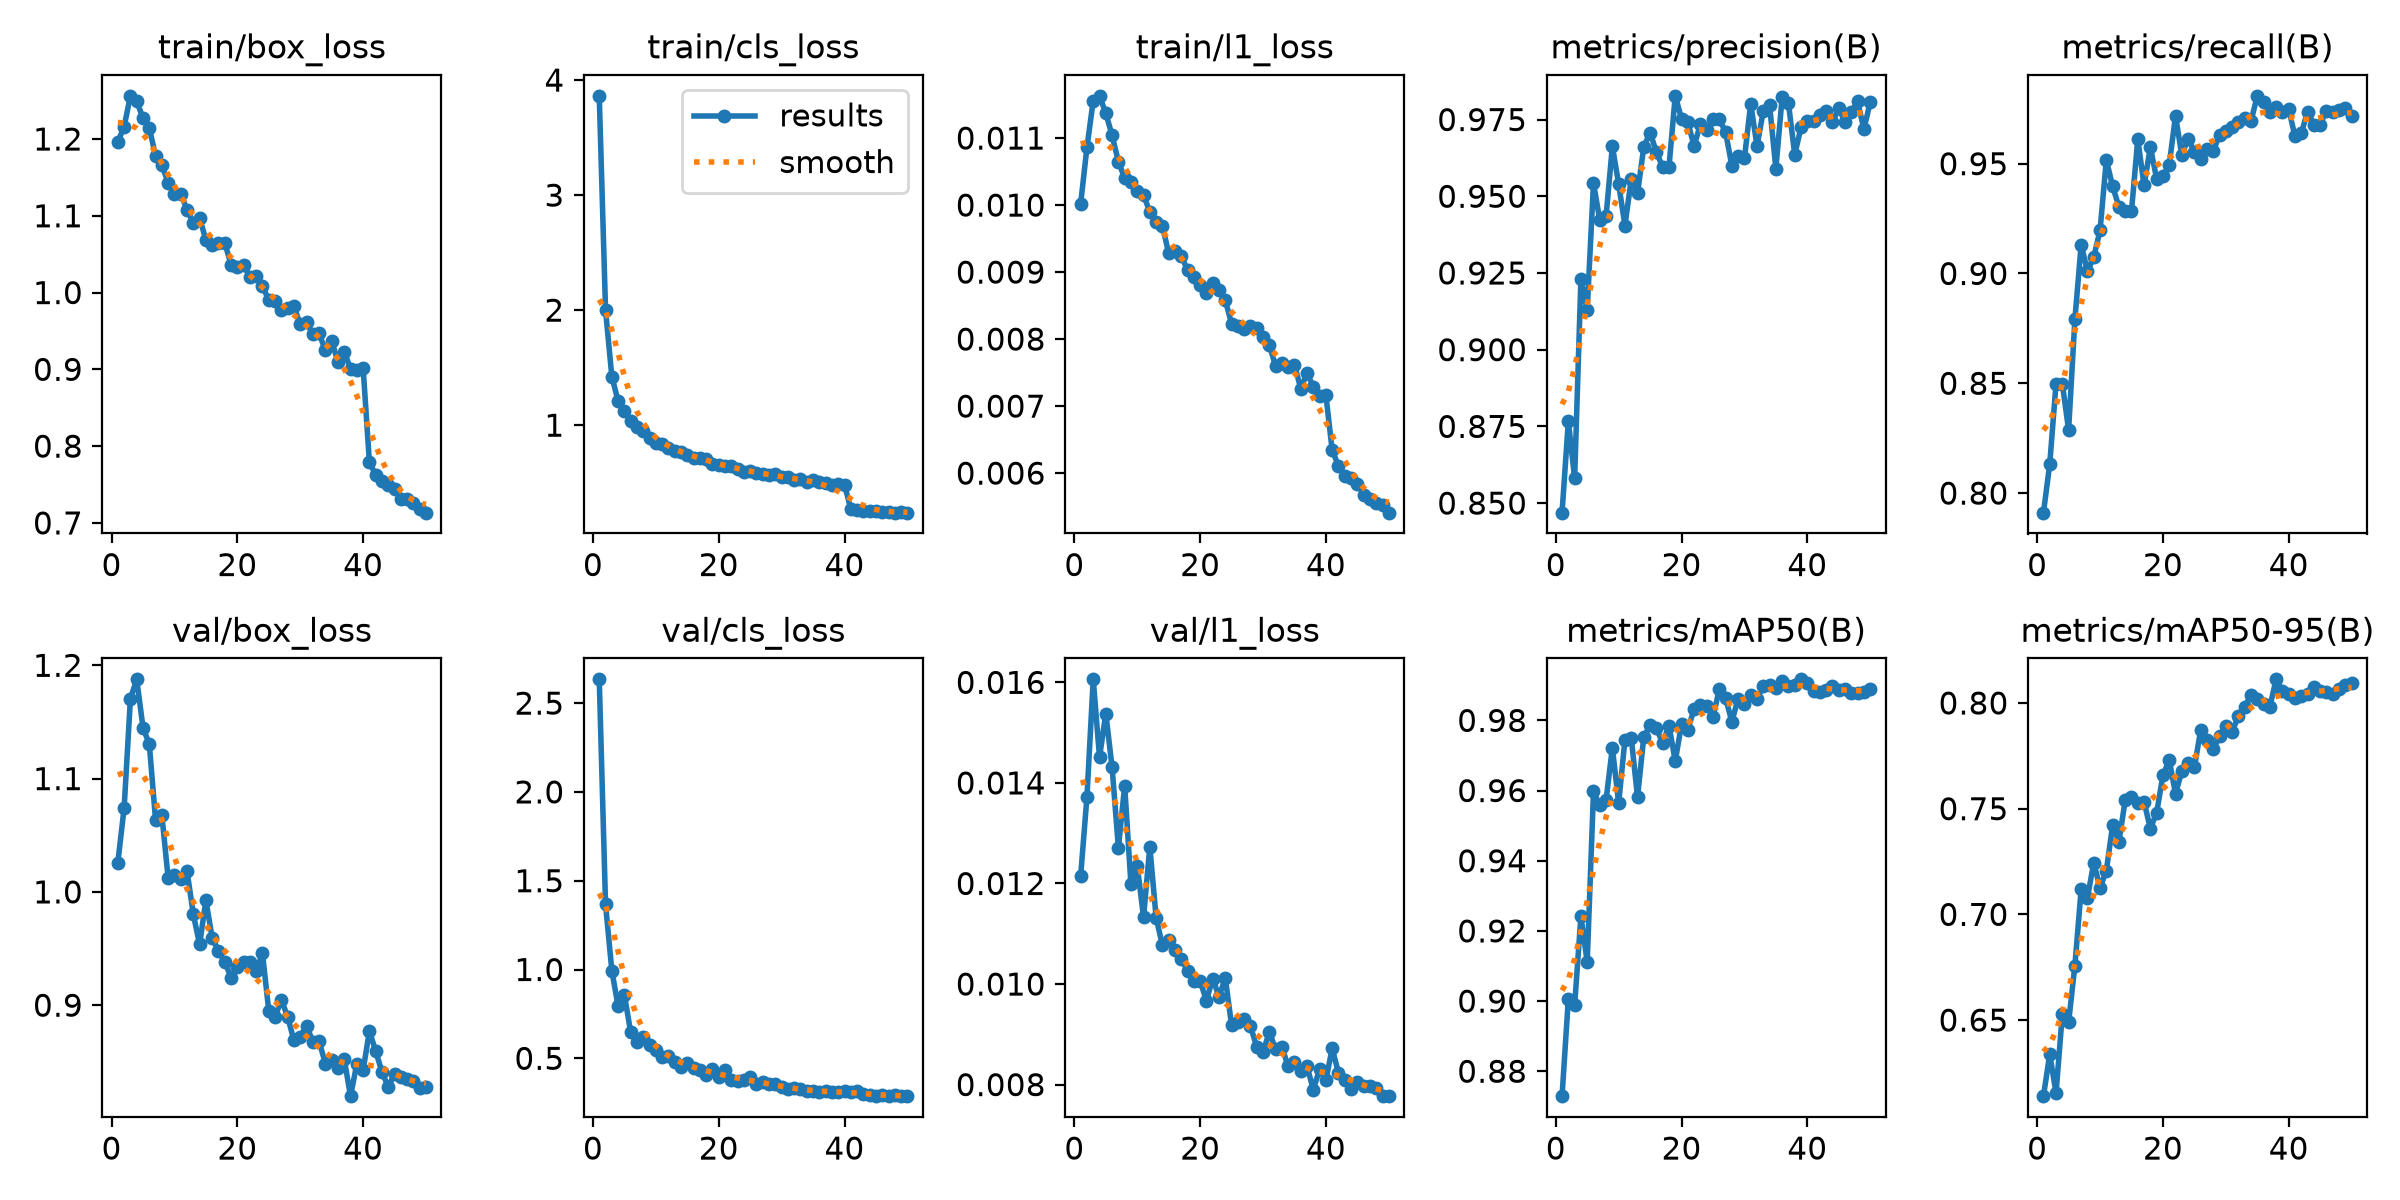

Data behind this chart, as committed beside it:
epoch, time, train/box_loss, train/cls_loss, train/l1_loss, metrics/precision(B), metrics/recall(B), metrics/mAP50(B), metrics/mAP50-95(B), val/box_loss, val/cls_loss, val/l1_loss, lr/pg0, lr/pg1, lr/pg2
1, 111.8, 1.196, 3.863, 0.01002, 0.8469, 0.7911, 0.8729, 0.614, 1.026, 2.634, 0.01215, 0.0004154, 0.0004154, 0.0004154
2, 147.8, 1.216, 2.001, 0.01086, 0.8767, 0.8132, 0.9007, 0.6339, 1.074, 1.367, 0.01372, 0.0008156, 0.0008156, 0.0008156
3, 183.5, 1.256, 1.423, 0.01156, 0.8581, 0.8498, 0.8988, 0.6155, 1.171, 0.9937, 0.01606, 0.001199, 0.001199, 0.001199
4, 222, 1.249, 1.209, 0.01163, 0.923, 0.8498, 0.9242, 0.6528, 1.188, 0.7928, 0.01451, 0.001176, 0.001176, 0.001176
5, 257.3, 1.227, 1.126, 0.01137, 0.9129, 0.8287, 0.9112, 0.649, 1.145, 0.856, 0.01538, 0.001151, 0.001151, 0.001151
6, 292.8, 1.215, 1.039, 0.01104, 0.9543, 0.8792, 0.9598, 0.6758, 1.13, 0.6462, 0.01431, 0.001126, 0.001126, 0.001126
7, 328.4, 1.178, 0.9857, 0.01065, 0.9422, 0.9131, 0.9559, 0.7119, 1.063, 0.5935, 0.01271, 0.001102, 0.001102, 0.001102
8, 364.2, 1.166, 0.9517, 0.0104, 0.9435, 0.9011, 0.9573, 0.7079, 1.068, 0.6223, 0.01394, 0.001077, 0.001077, 0.001077
9, 399.3, 1.143, 0.8917, 0.01035, 0.9663, 0.9075, 0.9722, 0.7245, 1.012, 0.5774, 0.01198, 0.001052, 0.001052, 0.001052
10, 434.4, 1.129, 0.8426, 0.01021, 0.954, 0.9196, 0.9564, 0.7125, 1.015, 0.547, 0.01235, 0.001027, 0.001027, 0.001027
11, 469.6, 1.129, 0.8404, 0.01015, 0.9405, 0.9517, 0.9745, 0.7207, 1.011, 0.508, 0.01133, 0.001002, 0.001002, 0.001002
12, 505, 1.108, 0.8041, 0.0099, 0.9555, 0.9397, 0.9751, 0.7421, 1.018, 0.5146, 0.01273, 0.0009778, 0.0009778, 0.0009778
13, 540.1, 1.091, 0.7755, 0.00975, 0.9509, 0.9303, 0.9582, 0.7345, 0.9802, 0.4766, 0.01132, 0.000953, 0.000953, 0.000953
14, 575.1, 1.097, 0.768, 0.00969, 0.9661, 0.9286, 0.9753, 0.754, 0.9536, 0.4527, 0.01077, 0.0009283, 0.0009283, 0.0009283
15, 611.5, 1.069, 0.7388, 0.00928, 0.9708, 0.9284, 0.9786, 0.7555, 0.9926, 0.4721, 0.01088, 0.0009035, 0.0009035, 0.0009035
16, 648.2, 1.062, 0.7134, 0.00931, 0.9644, 0.9611, 0.9777, 0.7526, 0.9594, 0.4439, 0.01067, 0.0008787, 0.0008787, 0.0008787
17, 683.4, 1.065, 0.7185, 0.00924, 0.9595, 0.9402, 0.9736, 0.7533, 0.9479, 0.4365, 0.0105, 0.000854, 0.000854, 0.000854
18, 718.5, 1.065, 0.707, 0.00903, 0.9595, 0.9574, 0.9786, 0.7405, 0.9383, 0.4047, 0.01026, 0.0008293, 0.0008293, 0.0008293
19, 753.6, 1.036, 0.6664, 0.00893, 0.9827, 0.9432, 0.9685, 0.748, 0.9244, 0.4404, 0.01007, 0.0008045, 0.0008045, 0.0008045
20, 788.8, 1.033, 0.6563, 0.0088, 0.9753, 0.9443, 0.9789, 0.7658, 0.9339, 0.3962, 0.01006, 0.0007797, 0.0007797, 0.0007797
21, 824.1, 1.036, 0.6478, 0.00869, 0.9741, 0.9494, 0.9774, 0.7731, 0.9384, 0.4325, 0.00967, 0.000755, 0.000755, 0.000755
22, 859.1, 1.02, 0.6424, 0.00883, 0.9664, 0.9718, 0.9832, 0.7571, 0.9379, 0.3793, 0.01011, 0.0007302, 0.0007302, 0.0007302
23, 894.1, 1.022, 0.62, 0.00873, 0.9735, 0.9538, 0.9844, 0.7677, 0.9301, 0.375, 0.00975, 0.0007055, 0.0007055, 0.0007055
24, 929.2, 1.009, 0.5958, 0.00858, 0.9717, 0.9614, 0.9842, 0.7718, 0.9457, 0.3769, 0.01012, 0.0006808, 0.0006808, 0.0006808
25, 964.3, 0.9899, 0.5988, 0.00823, 0.975, 0.9555, 0.9809, 0.7696, 0.8949, 0.395, 0.00918, 0.000656, 0.000656, 0.000656
26, 999.6, 0.9893, 0.5848, 0.0082, 0.9751, 0.9522, 0.9888, 0.787, 0.8894, 0.357, 0.00925, 0.0006312, 0.0006312, 0.0006312
27, 1035, 0.977, 0.5742, 0.00815, 0.971, 0.9567, 0.9864, 0.7826, 0.9048, 0.3683, 0.0093, 0.0006065, 0.0006065, 0.0006065
28, 1070, 0.9801, 0.5697, 0.0082, 0.96, 0.9556, 0.9797, 0.7784, 0.8897, 0.3559, 0.00916, 0.0005818, 0.0005818, 0.0005818
29, 1105, 0.9821, 0.5737, 0.00816, 0.963, 0.9632, 0.9862, 0.7842, 0.8691, 0.3527, 0.00875, 0.000557, 0.000557, 0.000557
30, 1140, 0.9585, 0.5474, 0.00803, 0.9623, 0.9648, 0.9847, 0.7893, 0.8721, 0.3385, 0.00864, 0.0005322, 0.0005322, 0.0005322
31, 1175, 0.9618, 0.5461, 0.00791, 0.9802, 0.9668, 0.9874, 0.7863, 0.8819, 0.3256, 0.00905, 0.0005075, 0.0005075, 0.0005075
32, 1210, 0.9455, 0.5214, 0.0076, 0.9664, 0.9691, 0.9862, 0.7939, 0.8679, 0.3318, 0.0087, 0.0004827, 0.0004827, 0.0004827
33, 1246, 0.9468, 0.5341, 0.00764, 0.9777, 0.9708, 0.9898, 0.7982, 0.8682, 0.3279, 0.00875, 0.000458, 0.000458, 0.000458
34, 1281, 0.9247, 0.5085, 0.00759, 0.9796, 0.9693, 0.99, 0.804, 0.8485, 0.3136, 0.00836, 0.0004332, 0.0004332, 0.0004332
35, 1316, 0.9371, 0.5239, 0.00762, 0.959, 0.9809, 0.9892, 0.8018, 0.8513, 0.314, 0.00844, 0.0004085, 0.0004085, 0.0004085
36, 1351, 0.9096, 0.5058, 0.00726, 0.9822, 0.9783, 0.9914, 0.7996, 0.8449, 0.3075, 0.00827, 0.0003837, 0.0003837, 0.0003837
37, 1386, 0.923, 0.4963, 0.00749, 0.9803, 0.9736, 0.9898, 0.7982, 0.8523, 0.3163, 0.00836, 0.000359, 0.000359, 0.000359
38, 1421, 0.9009, 0.4807, 0.00729, 0.9636, 0.9758, 0.9901, 0.8112, 0.8197, 0.3122, 0.0079, 0.0003343, 0.0003343, 0.0003343
39, 1456, 0.8995, 0.4921, 0.00715, 0.9725, 0.9736, 0.9917, 0.8054, 0.8482, 0.3084, 0.00831, 0.0003095, 0.0003095, 0.0003095
40, 1491, 0.9021, 0.4827, 0.00716, 0.9746, 0.975, 0.9907, 0.8042, 0.8424, 0.3134, 0.00809, 0.0002848, 0.0002848, 0.0002848
41, 1557, 0.7791, 0.2723, 0.00634, 0.9745, 0.9624, 0.9885, 0.8024, 0.8772, 0.3102, 0.00872, 0.00026, 0.00026, 0.00026
42, 1592, 0.7624, 0.2618, 0.00611, 0.9764, 0.9638, 0.9881, 0.8035, 0.8596, 0.3141, 0.00823, 0.0002352, 0.0002352, 0.0002352
43, 1627, 0.7543, 0.2551, 0.00596, 0.9779, 0.9738, 0.9887, 0.8042, 0.841, 0.3007, 0.0081, 0.0002105, 0.0002105, 0.0002105
44, 1662, 0.7496, 0.2576, 0.00592, 0.9741, 0.9678, 0.9898, 0.8074, 0.828, 0.2941, 0.00791, 0.0001857, 0.0001857, 0.0001857
45, 1696, 0.744, 0.25, 0.00584, 0.9787, 0.9678, 0.9887, 0.8058, 0.8393, 0.2868, 0.00806, 0.000161, 0.000161, 0.000161
46, 1731, 0.7317, 0.2457, 0.00568, 0.9742, 0.9741, 0.989, 0.8053, 0.8369, 0.2933, 0.00797, 0.0001363, 0.0001363, 0.0001363
47, 1766, 0.7308, 0.2456, 0.00561, 0.9776, 0.9734, 0.9878, 0.8044, 0.835, 0.2887, 0.00797, 0.0001115, 0.0001115, 0.0001115
48, 1801, 0.7255, 0.2395, 0.00555, 0.9809, 0.9746, 0.9879, 0.8066, 0.8332, 0.2907, 0.00793, 8.675e-05, 8.675e-05, 8.675e-05
49, 1836, 0.7177, 0.2429, 0.00553, 0.9719, 0.9755, 0.9881, 0.8086, 0.8272, 0.2877, 0.00778, 6.2e-05, 6.2e-05, 6.2e-05
50, 1871, 0.7133, 0.2397, 0.00541, 0.9806, 0.9715, 0.989, 0.8095, 0.8279, 0.2877, 0.00777, 3.725e-05, 3.725e-05, 3.725e-05
